Run: headless pygame with SDL's dummy video driver; simulated clock (each Clock.tick advances the game by its frame time, no real sleeping); random seed 0; keys injected as events and as key.get_pressed() state; no mouse input.
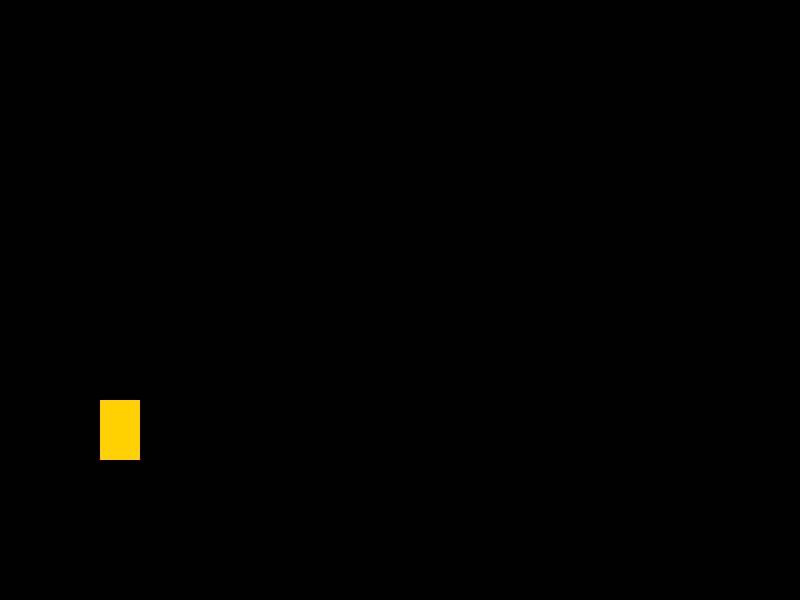
Frame 1 of 4 · flips 1–60 · no input
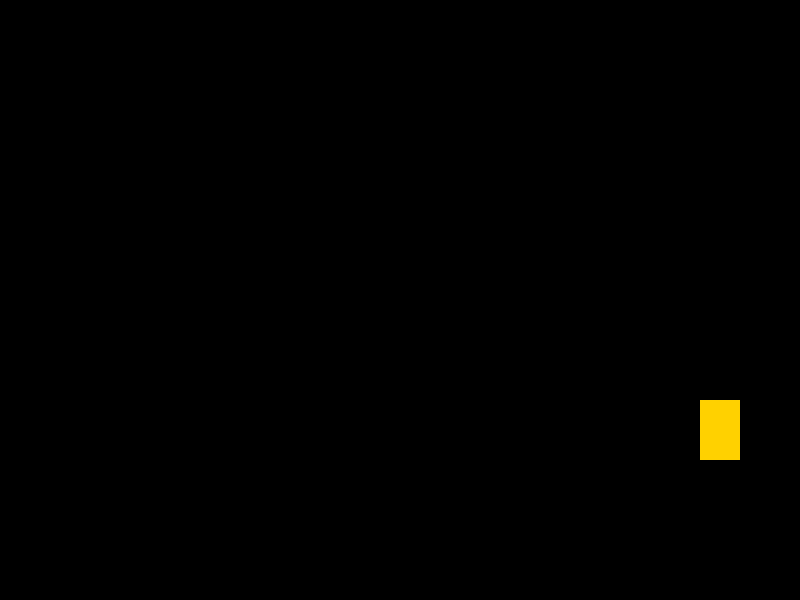
Frame 2 of 4 · flips 61–180 · tapped SPACE, RETURN · held RIGHT (→), D
Frame 3 of 4 · flips 181–300 · held DOWN (↓), S · screen unchanged from frame 2, image omitted
Frame 4 of 4 · flips 301–420 · held LEFT (←), A, UP (↑), W · screen same as frame 1, image omitted

The pygame program that drew these frames:

"""
Sancho Bros - Main Game Entry Point
A 2D platformer game inspired by Super Mario Bros with Colombian cultural themes.
"""

import pygame
import sys

# Game constants
WINDOW_WIDTH = 800
WINDOW_HEIGHT = 600
FPS = 60
WINDOW_TITLE = "Sancho Bros"

# Color constants
BLACK = (0, 0, 0)
YELLOW = (255, 209, 0)  # Colombian yellow for Sancho

# Player constants
PLAYER_SPEED = 5  # pixels per frame


class Player(pygame.sprite.Sprite):
    """Player character class for Sancho"""

    def __init__(self, x, y):
        """
        Initialize the player

        Args:
            x (int): Initial x position
            y (int): Initial y position
        """
        super().__init__()

        # Player dimensions
        self.width = 40
        self.height = 60

        # Create player surface (placeholder colored rectangle)
        self.image = pygame.Surface((self.width, self.height))
        self.image.fill(YELLOW)

        # Get rect for positioning
        self.rect = self.image.get_rect()
        self.rect.x = x
        self.rect.y = y

    def update(self):
        """
        Update player state based on keyboard input
        Handles horizontal movement and screen boundaries
        """
        # Get currently pressed keys
        keys = pygame.key.get_pressed()

        # Handle left movement (LEFT arrow or A key)
        if keys[pygame.K_LEFT] or keys[pygame.K_a]:
            self.rect.x -= PLAYER_SPEED

        # Handle right movement (RIGHT arrow or D key)
        if keys[pygame.K_RIGHT] or keys[pygame.K_d]:
            self.rect.x += PLAYER_SPEED

        # Keep player within screen boundaries
        if self.rect.left < 0:
            self.rect.left = 0
        if self.rect.right > WINDOW_WIDTH:
            self.rect.right = WINDOW_WIDTH


def main():
    """Main game function"""
    # Initialize pygame
    pygame.init()

    # Create game window
    screen = pygame.display.set_mode((WINDOW_WIDTH, WINDOW_HEIGHT))
    pygame.display.set_caption(WINDOW_TITLE)

    # Create clock for FPS control
    clock = pygame.time.Clock()

    # Create player at initial spawn position
    player = Player(100, 400)
    all_sprites = pygame.sprite.Group()
    all_sprites.add(player)

    # Game loop
    running = True
    while running:
        # Handle events
        for event in pygame.event.get():
            if event.type == pygame.QUIT:
                running = False
            elif event.type == pygame.KEYDOWN:
                if event.key == pygame.K_ESCAPE:
                    running = False

        # Update all sprites
        all_sprites.update()

        # Fill screen with black background
        screen.fill(BLACK)

        # Draw all sprites
        all_sprites.draw(screen)

        # Update display
        pygame.display.flip()

        # Maintain consistent FPS
        clock.tick(FPS)

    # Quit pygame
    pygame.quit()
    sys.exit()


if __name__ == "__main__":
    main()
